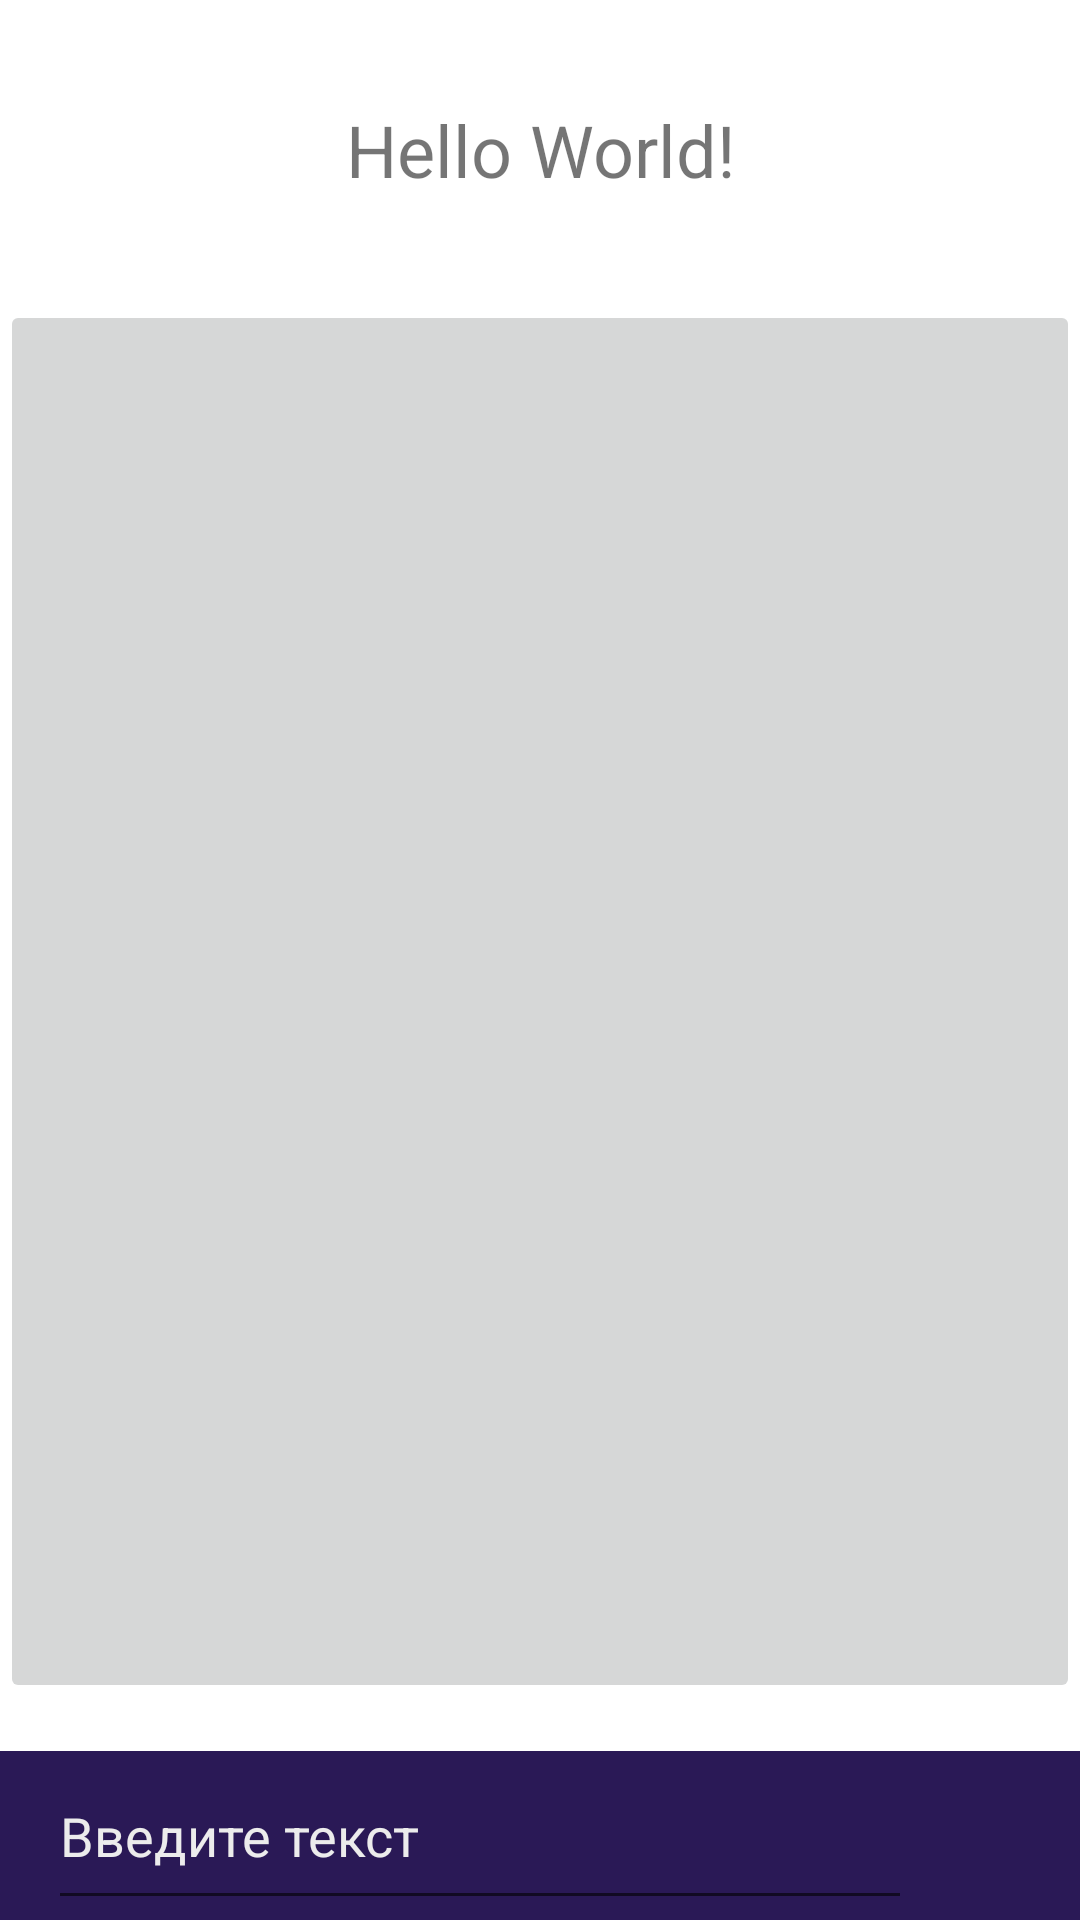

Layout XML and referenced resources for this Android screen:
<!-- AndroidManifest.xml: application theme SplashTheme -->
<!-- res/layout/activity_main.xml -->
<?xml version="1.0" encoding="utf-8"?>
<LinearLayout
        xmlns:android="http://schemas.android.com/apk/res/android"
        xmlns:tools="http://schemas.android.com/tools"
        xmlns:app="http://schemas.android.com/apk/res-auto"
        android:layout_width="match_parent"
        android:layout_height="match_parent"
        tools:context=".MainActivity"
        android:orientation="vertical"
        android:gravity="center">

    <TextView
            android:id="@+id/tv_text"
            android:layout_width="match_parent"
            android:layout_height="100dp"
            android:text="Hello World!"
            android:gravity="center"
            app:layout_constraintBottom_toBottomOf="parent"
            app:layout_constraintLeft_toLeftOf="parent"
            app:layout_constraintRight_toRightOf="parent"
            app:layout_constraintTop_toTopOf="parent"
            android:textSize="@dimen/font_large_24"/>

    <ImageButton
            android:id="@+id/iv_bender"
            android:layout_width="match_parent"
            android:layout_height="0dp"
            android:src="@drawable/bender_dance"
            android:layout_weight="1"/>

    <LinearLayout
            android:layout_width="match_parent"
            android:layout_height="wrap_content"
            android:orientation="horizontal"
            android:background="@color/color_primary"
            android:layout_marginTop="@dimen/spacing_normal_16">

        <EditText android:id="@+id/et_message"
                  android:layout_width="0dp"
                  android:layout_height="wrap_content"
                  android:layout_weight="1"
                  android:lines="1"
                  android:textColor="@color/color_gray_light"
                  android:textColorHint="@color/color_gray_light"
                  android:hint="Введите текст"
                  android:paddingTop="@dimen/spacing_normal_16"
                  android:paddingBottom="@dimen/spacing_normal_16"
                  android:layout_marginLeft="@dimen/spacing_normal_16"
                  android:layout_marginRight="@dimen/spacing_normal_16"/>

        <ImageView android:id="@+id/iv_send"
                   android:layout_width="@dimen/img_button_size_large_24"
                   android:layout_height="@dimen/img_button_size_large_24"
                   android:src="@drawable/ic_send_black_24dp"
                   android:layout_gravity="center"
                   android:layout_marginRight="@dimen/spacing_normal_16"/>

    </LinearLayout>

</LinearLayout>
<!-- resources referenced by this layout -->
<resources>
  <color name="color_gray_light">#ECECEC</color>
  <color name="color_primary">#2A1956</color>
  <dimen name="font_large_24">24sp</dimen>
  <dimen name="img_button_size_large_24">24dp</dimen>
  <dimen name="spacing_normal_16">16dp</dimen>
  <style name="SplashTheme" parent="Theme.AppCompat.Light.NoActionBar">
          <item name="android:windowFullscreen">true</item>
          <item name="android:windowBackground">@drawable/splash</item>
      </style>
</resources>
